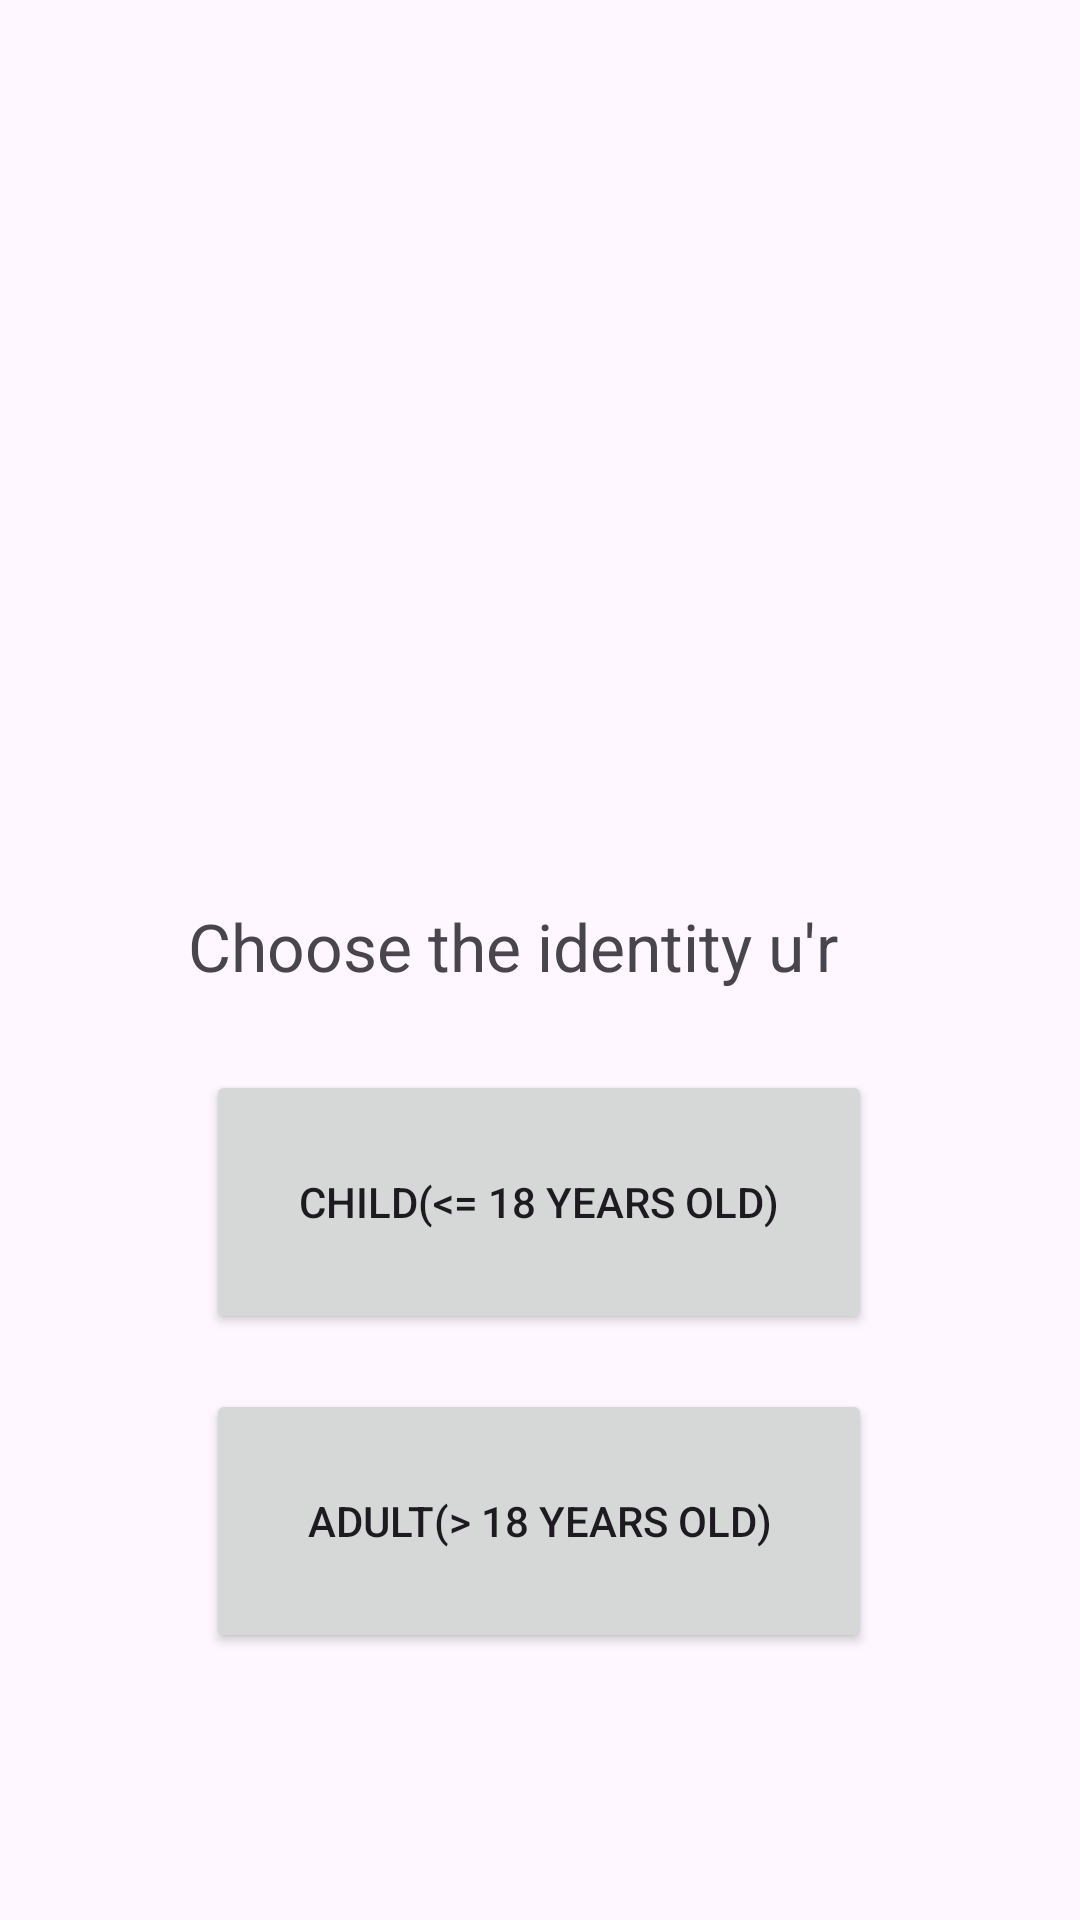

Write the Android layout XML for this screen, with the resource values it uses.
<!-- AndroidManifest.xml: application theme Theme.BMICalculation -->
<!-- res/layout/activity_bmi_picture_choice.xml -->
<?xml version="1.0" encoding="utf-8"?>
<androidx.constraintlayout.widget.ConstraintLayout xmlns:android="http://schemas.android.com/apk/res/android"
    xmlns:app="http://schemas.android.com/apk/res-auto"
    xmlns:tools="http://schemas.android.com/tools"
    android:layout_width="match_parent"
    android:layout_height="match_parent">

    <Button
        android:id="@+id/child_button"
        android:layout_width="222dp"
        android:layout_height="88dp"
        android:text="@string/child_18_years_old"
        app:layout_constraintBottom_toBottomOf="parent"
        app:layout_constraintEnd_toEndOf="parent"
        app:layout_constraintHorizontal_bias="0.497"
        app:layout_constraintStart_toStartOf="parent"
        app:layout_constraintTop_toTopOf="parent"
        app:layout_constraintVertical_bias="0.646" />

    <Button
        android:id="@+id/adult_button"
        android:layout_width="222dp"
        android:layout_height="88dp"
        android:text="@string/adult_18_years_old"
        app:layout_constraintBottom_toBottomOf="parent"
        app:layout_constraintEnd_toEndOf="parent"
        app:layout_constraintHorizontal_bias="0.497"
        app:layout_constraintStart_toStartOf="parent"
        app:layout_constraintTop_toTopOf="parent"
        app:layout_constraintVertical_bias="0.839" />

    <TextView
        android:id="@+id/textView6"
        android:layout_width="235dp"
        android:layout_height="39dp"
        android:text="@string/choose_the_identity_u_r"
        android:textSize="22sp"
        app:layout_constraintBottom_toBottomOf="parent"
        app:layout_constraintEnd_toEndOf="parent"
        app:layout_constraintStart_toStartOf="parent"
        app:layout_constraintTop_toTopOf="parent" />

    <ImageView
        android:id="@+id/imageView4"
        android:layout_width="244dp"
        android:layout_height="246dp"
        app:layout_constraintBottom_toBottomOf="parent"
        app:layout_constraintEnd_toEndOf="parent"
        app:layout_constraintHorizontal_bias="0.473"
        app:layout_constraintStart_toStartOf="parent"
        app:layout_constraintTop_toTopOf="parent"
        app:layout_constraintVertical_bias="0.162"
        app:srcCompat="@drawable/pic" />
</androidx.constraintlayout.widget.ConstraintLayout>
<!-- resources referenced by this layout -->
<resources>
  <string name="adult_18_years_old">adult(&gt; 18 years old)</string>
  <string name="child_18_years_old">child(&lt;= 18 years old)</string>
  <string name="choose_the_identity_u_r">Choose the identity u\'r</string>
  <style name="Theme.BMICalculation" parent="Base.Theme.BMICalculation" />
  <style name="Base.Theme.BMICalculation" parent="Theme.Material3.DayNight.NoActionBar">
          
          
      </style>
</resources>
